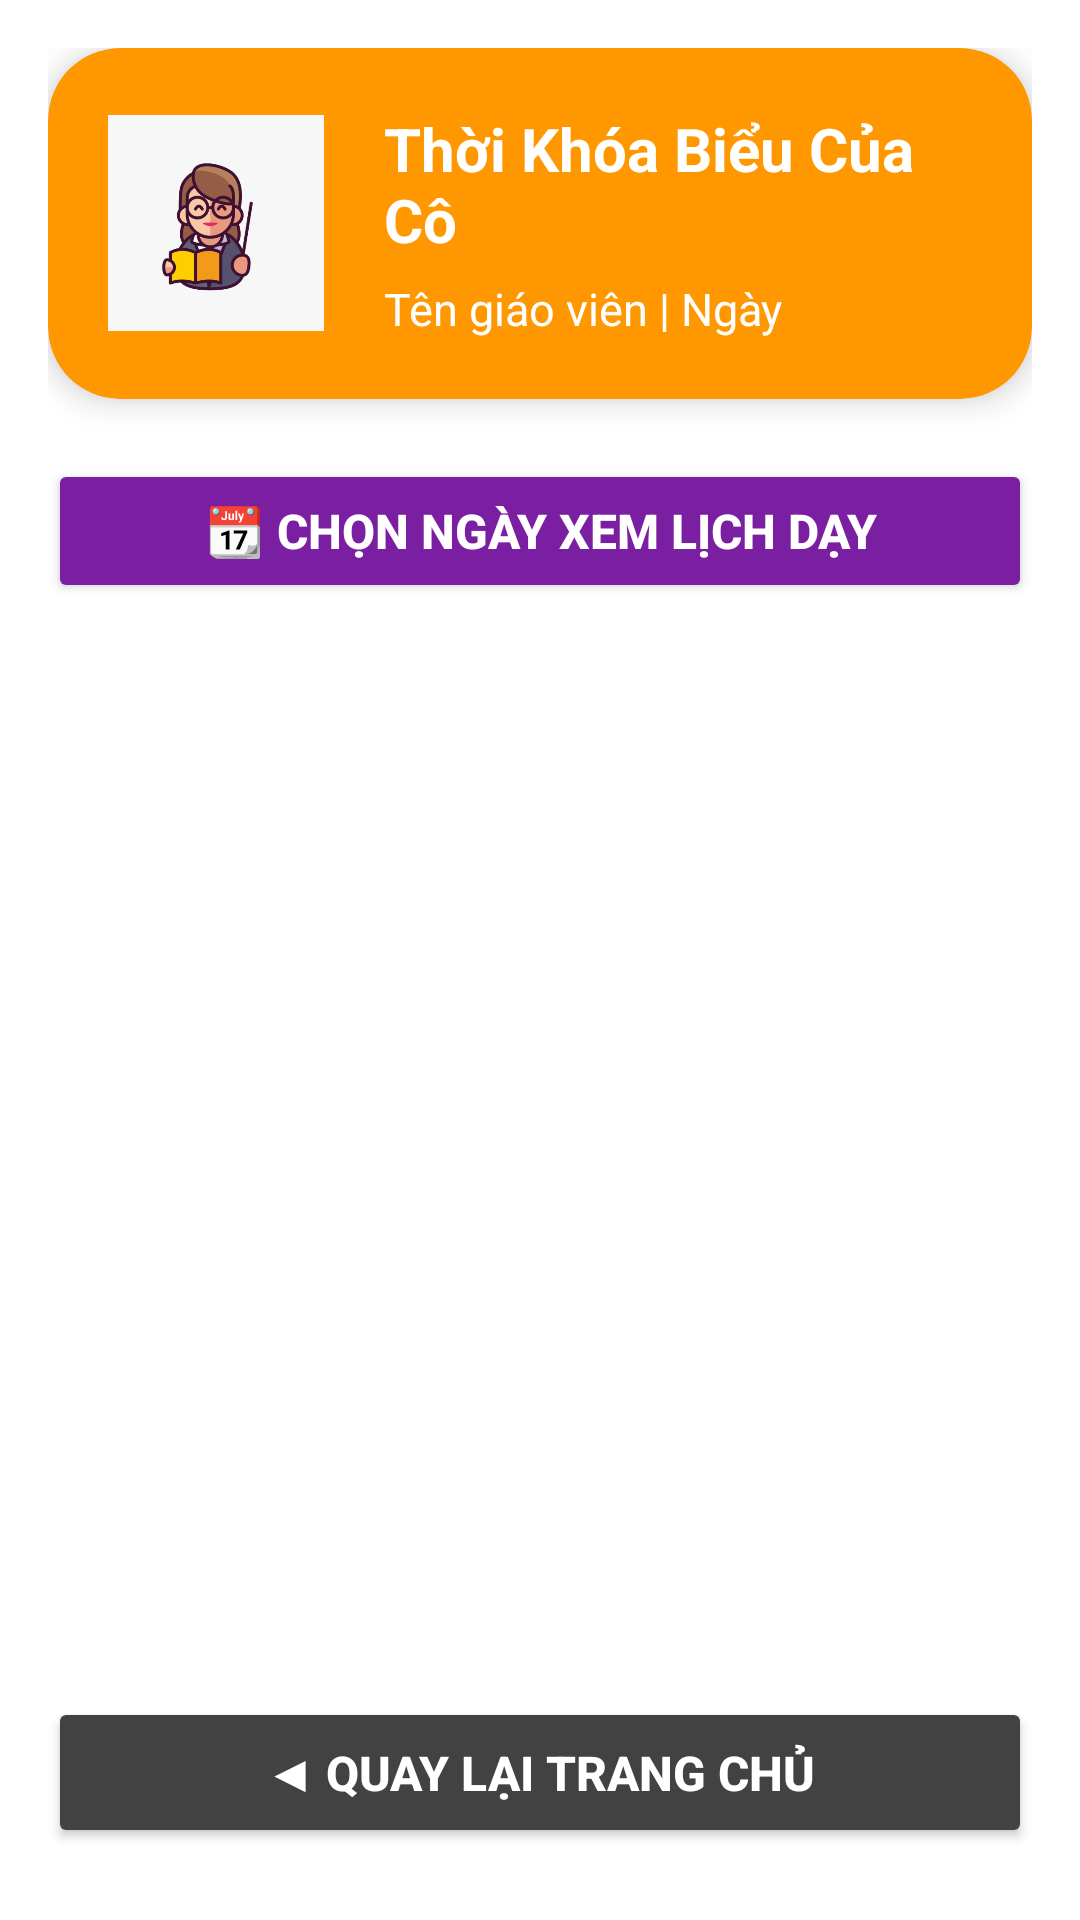

Produce the Android XML layout that renders to this screen, including the resource entries it uses.
<!-- AndroidManifest.xml: application theme Theme.SE1828PRM392KindergartenMS -->
<!-- res/layout/teacher_timetable_view.xml -->
<LinearLayout
    xmlns:android="http://schemas.android.com/apk/res/android"
    xmlns:app="http://schemas.android.com/apk/res-auto"
    android:layout_width="match_parent"
    android:layout_height="match_parent"
    android:orientation="vertical"
    android:background="#FFFFFF"
    android:padding="16dp"
    android:fitsSystemWindows="true">

    
    <androidx.cardview.widget.CardView
        android:layout_width="match_parent"
        android:layout_height="wrap_content"
        app:cardCornerRadius="24dp"
        app:cardElevation="6dp"
        app:cardBackgroundColor="#FF9800"
        android:layout_marginBottom="20dp">

        <LinearLayout
            android:layout_width="match_parent"
            android:layout_height="wrap_content"
            android:orientation="horizontal"
            android:padding="20dp"
            android:gravity="center_vertical">

            <ImageView
                android:layout_width="72dp"
                android:layout_height="72dp"
                android:src="@drawable/ic_teacher"
                android:scaleType="centerCrop"
                android:clipToOutline="true"
                android:layout_marginEnd="20dp" />

            <LinearLayout
                android:layout_width="0dp"
                android:layout_height="wrap_content"
                android:orientation="vertical"
                android:layout_weight="1">

                <TextView
                    android:id="@+id/tvHeaderTitle"
                    android:layout_width="wrap_content"
                    android:layout_height="wrap_content"
                    android:text="Thời Khóa Biểu Của Cô"
                    android:textColor="#FFFFFF"
                    android:textSize="20sp"
                    android:textStyle="bold" />

                <TextView
                    android:id="@+id/tvHeaderSubtitle"
                    android:layout_width="wrap_content"
                    android:layout_height="wrap_content"
                    android:text="Tên giáo viên | Ngày"
                    android:textColor="#FFFFFF"
                    android:textSize="15sp"
                    android:layout_marginTop="6dp" />
            </LinearLayout>
        </LinearLayout>
    </androidx.cardview.widget.CardView>

    <Button
        android:id="@+id/btnPickDate"
        android:layout_width="match_parent"
        android:layout_height="wrap_content"
        android:text="📆 Chọn ngày xem lịch dạy"
        android:layout_marginBottom="12dp"
        android:backgroundTint="#7B1FA2"
        android:textColor="#FFFFFF"
        android:textSize="16sp"
        android:textStyle="bold"/>

    
    <ScrollView
        android:layout_width="match_parent"
        android:layout_height="0dp"
        android:layout_weight="1"
        android:paddingTop="8dp">

        <LinearLayout
            android:id="@+id/llScheduleList"
            android:layout_width="match_parent"
            android:layout_height="wrap_content"
            android:orientation="vertical" />
    </ScrollView>

    
    <Button
        android:id="@+id/btnBack"
        android:layout_width="match_parent"
        android:layout_height="wrap_content"
        android:text="◀︎ Quay Lại Trang Chủ"
        android:textColor="#FFFFFF"
        android:backgroundTint="#424242"
        android:layout_gravity="center_horizontal"
        android:paddingTop="14dp"
        android:paddingBottom="14dp"
        android:layout_marginTop="20dp"
        android:layout_marginBottom="8dp"
        android:textSize="16sp"
        android:textStyle="bold" />
</LinearLayout>
<!-- resources referenced by this layout -->
<resources>
  <!-- drawable ic_teacher: jpg bitmap (drawable, 26536 bytes) -->
  <style name="Theme.SE1828PRM392KindergartenMS" parent="Base.Theme.SE1828PRM392KindergartenMS" />
  <style name="Base.Theme.SE1828PRM392KindergartenMS" parent="Theme.Material3.DayNight.NoActionBar">
          
          
      </style>
</resources>
